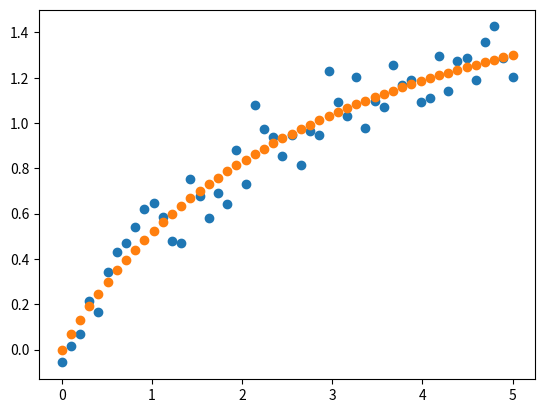

The matplotlib source for this figure:
#!/usr/bin/python3
# ref https://www.youtube.com/watch?v=Kln0ZQ7sX8k
import numpy as np
import matplotlib.pyplot as plt


def f1(a, b, x):
    return a * x / (b + x)


def JacobianF1(f, a, b, x):
    grad_a = x / (b + x)
    grad_b = -a * x / (b + x) ** 2
    return np.column_stack([grad_a, grad_b])


def Jacobian(f, a, b, x):
    eps = 1e-6
    grad_a = (f(a + eps, b, x) - f(a - eps, b, x)) / (2 * eps)
    grad_b = (f(a, b + eps, x) - f(a, b - eps, x)) / (2 * eps)
    return np.column_stack([grad_a, grad_b])


def GaussNewton1d(f, x, y, a0, b0, tol, mat_iter):
    old = new = np.array([a0, b0])
    for _ in range(mat_iter):
        old = new
        J = JacobianF1(f, old[0], old[1], x)
        e = y - f(old[0], old[1], x)
        b = J.T @ e
        H = J.T @ J
        new = old + np.linalg.inv(H) @ b

        if np.linalg.norm(old - new) < tol:
            break

    return new


if __name__ == "__main__":
    x = np.linspace(0, 5, 50)
    y = f1(2, 3, x) + np.random.normal(0, 0.1, size=50)

    plt.scatter(x, y)

    a, b = GaussNewton1d(f1, x, y, 5, 1, 1e-5, 10)
    print(a, b)

    y_hat = f1(a, b, x)

    plt.scatter(x, y_hat)
    plt.show()
